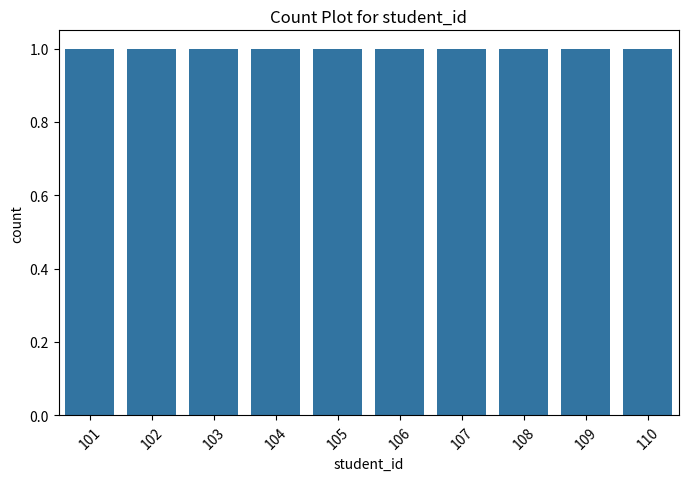
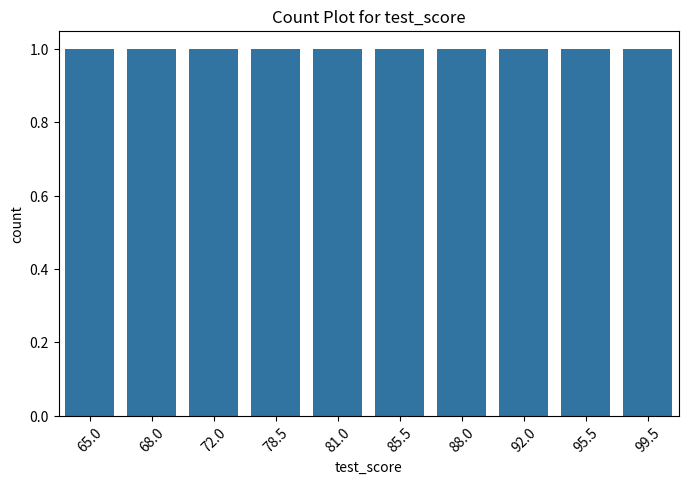
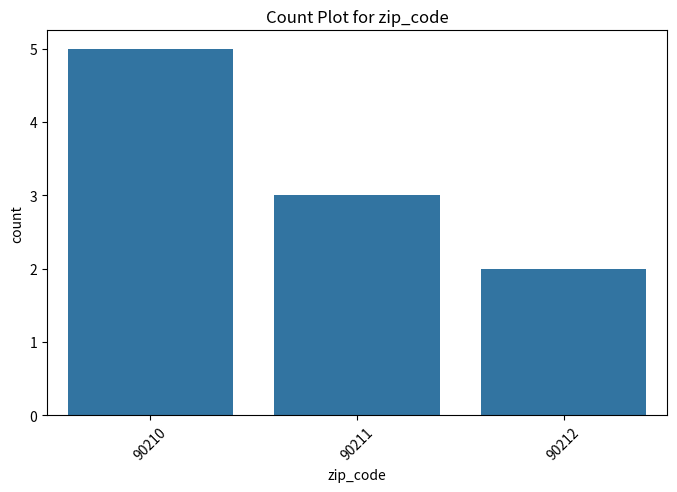

Write the Python code that produced these figures, in order.
import pandas as pd
import seaborn as sns
import matplotlib.pyplot as plt

data = {
    'student_id': [101, 102, 103, 104, 105, 106, 107, 108, 109, 110],
    'test_score': [85.5, 92.0, 78.5, 65.0, 88.0, 95.5, 72.0, 81.0, 99.5, 68.0],
    'grade_level': ['Fresher', 'Top', 'Fresher', 'Junior', 'Top', 'Senior', 'Junior', 'Fresher', 'Senior', 'Top'],
    'zip_code': [90210, 90211, 90210, 90212, 90211, 90210, 90212, 90211, 90210, 90210],
    'feedback_comments': ['Excellent', 'Good', 'OK', 'Poor', 'Great', 'Amazing', 'Fair', 'Solid', 'Perfect', 'Average']
}
df = pd.DataFrame(data)

def detect_column_types_simple(dataframe):
    column_types = {}
    for column in dataframe.columns:
        dtype = dataframe[column].dtype
        unique_values = dataframe[column].nunique()

        if dtype == 'float64' or dtype == 'int64':
            if unique_values < 20:
                column_types[column] = 'Categorical'
            else:
                column_types[column] = 'Numerical'
        elif dtype == 'object':
            if (unique_values / len(dataframe[column])) > 0.8:
                 column_types[column] = 'Text'
            else:
                 column_types[column] = 'Categorical'
    return column_types

def visualize(dataframe):
    column_types = detect_column_types_simple(dataframe)

    for column, col_type in column_types.items():
        print(f"\n> Generating plot for '{column}' (Type: {col_type})")

        if col_type == 'Numerical':
            plt.figure()
            sns.histplot(dataframe[column])
            plt.title(f'Histogram for {column}')
            plt.show()

            plt.figure()
            sns.boxplot(x=dataframe[column])
            plt.title(f'Boxplot for {column}')
            plt.show()

        
        elif col_type == 'Categorical':
            plt.figure(figsize=(8, 5))
            sns.countplot(x=dataframe[column])
            plt.title(f'Count Plot for {column}')
            plt.xticks(rotation=45)
            plt.show()

        
        elif col_type == 'Text':
            
            all_words = dataframe[column].str.cat(sep=' ').lower().split()
            word_counts = pd.Series(all_words).value_counts().head(15)

            plt.figure(figsize=(10, 6))
            sns.barplot(x=word_counts.values, y=word_counts.index)
            plt.title(f'Top 15 Most Frequent Words in {column}')
            plt.xlabel('Frequency (Count)')
            plt.ylabel('Words')
            plt.show()

visualize(df)